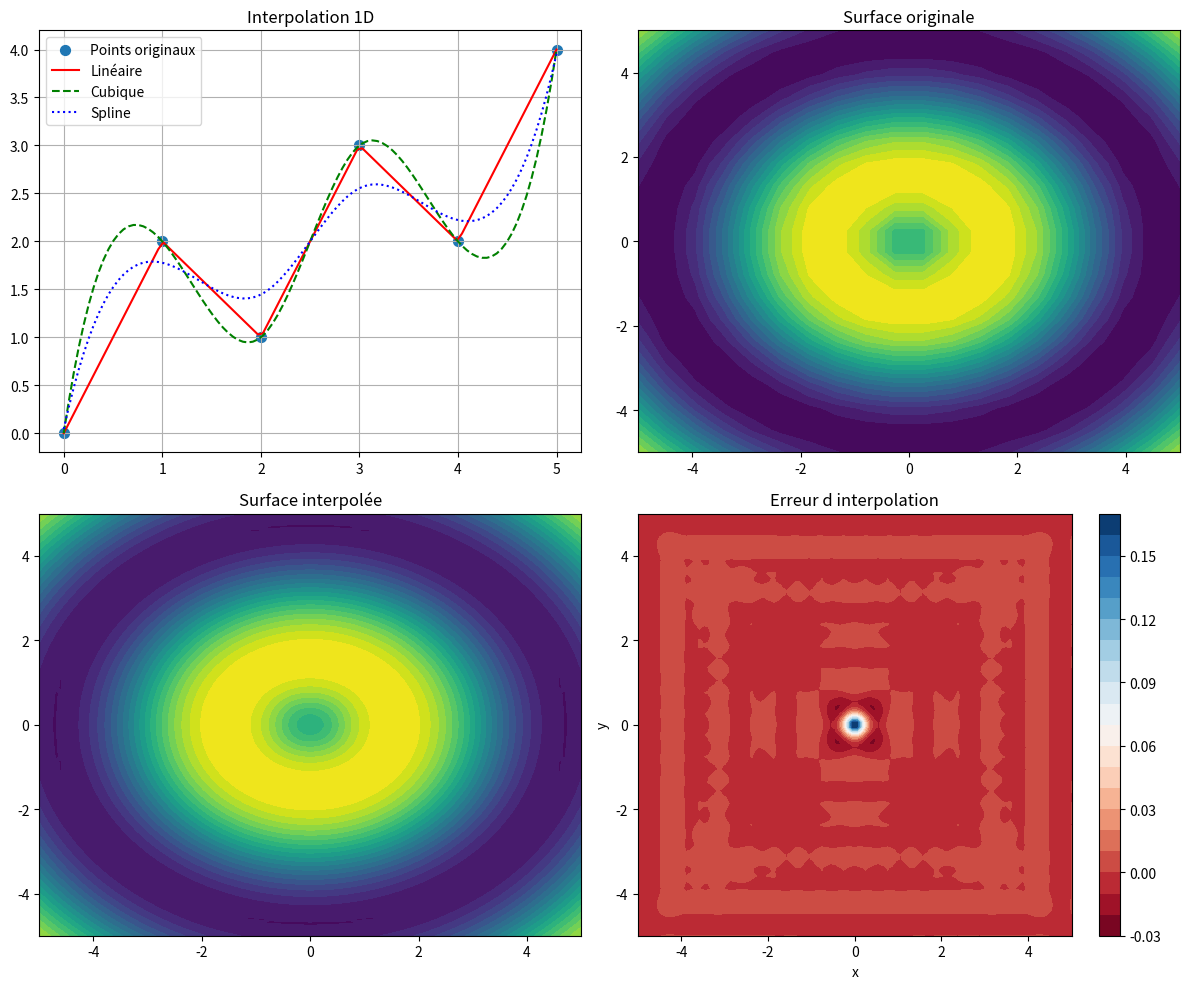

This chart was generated by the following Python code:

from scipy import interpolate
import numpy as np
import matplotlib.pyplot as plt

# Données d'exemple
x = np.array([0, 1, 2, 3, 4, 5])
y = np.array([0, 2, 1, 3, 2, 4])

# Différentes méthodes d'interpolation
x_new = np.linspace(0, 5, 100)

# Interpolation linéaire
f_linear = interpolate.interp1d(x, y, kind='linear')

# Interpolation cubique
f_cubic = interpolate.interp1d(x, y, kind='cubic')

# Splines lissées
spline = interpolate.UnivariateSpline(x, y, s=0.5)

# Interpolation 2D (exemple)
def f_2d(x, y):
    return np.sin(np.sqrt(x**2 + y**2))

x_2d = np.linspace(-5, 5, 20)
y_2d = np.linspace(-5, 5, 20)
X, Y = np.meshgrid(x_2d, y_2d)
Z = f_2d(X, Y)

# Interpolation 2D
interp_2d = interpolate.RectBivariateSpline(x_2d, y_2d, Z)

# Visualisation
fig, axes = plt.subplots(2, 2, figsize=(12, 10))

# 1D Interpolation
axes[0, 0].scatter(x, y, s=50, label='Points originaux')
axes[0, 0].plot(x_new, f_linear(x_new), 'r-', label='Linéaire')
axes[0, 0].plot(x_new, f_cubic(x_new), 'g--', label='Cubique')
axes[0, 0].plot(x_new, spline(x_new), 'b:', label='Spline')
axes[0, 0].set_title('Interpolation 1D')
axes[0, 0].legend()
axes[0, 0].grid(True)

# Surface originale
axes[0, 1].contourf(X, Y, Z, 20, cmap='viridis')
axes[0, 1].set_title('Surface originale')

# Surface interpolée
x_new_2d = np.linspace(-5, 5, 100)
y_new_2d = np.linspace(-5, 5, 100)
Z_interp = interp_2d(x_new_2d, y_new_2d)
axes[1, 0].contourf(x_new_2d, y_new_2d, Z_interp, 20, cmap='viridis')
axes[1, 0].set_title('Surface interpolée')

# Différence
axes[1, 1].contourf(x_new_2d, y_new_2d, 
                    Z_interp - f_2d(*np.meshgrid(x_new_2d, y_new_2d)), 
                    20, cmap='RdBu')
axes[1, 1].set_title('Erreur d interpolation')
axes[1, 1].set_xlabel('x')
axes[1, 1].set_ylabel('y')

plt.colorbar(axes[1, 1].contourf(x_new_2d, y_new_2d, 
                                 Z_interp - f_2d(*np.meshgrid(x_new_2d, y_new_2d)), 
                                 20, cmap='RdBu'), ax=axes[1, 1])
plt.tight_layout()
plt.show()